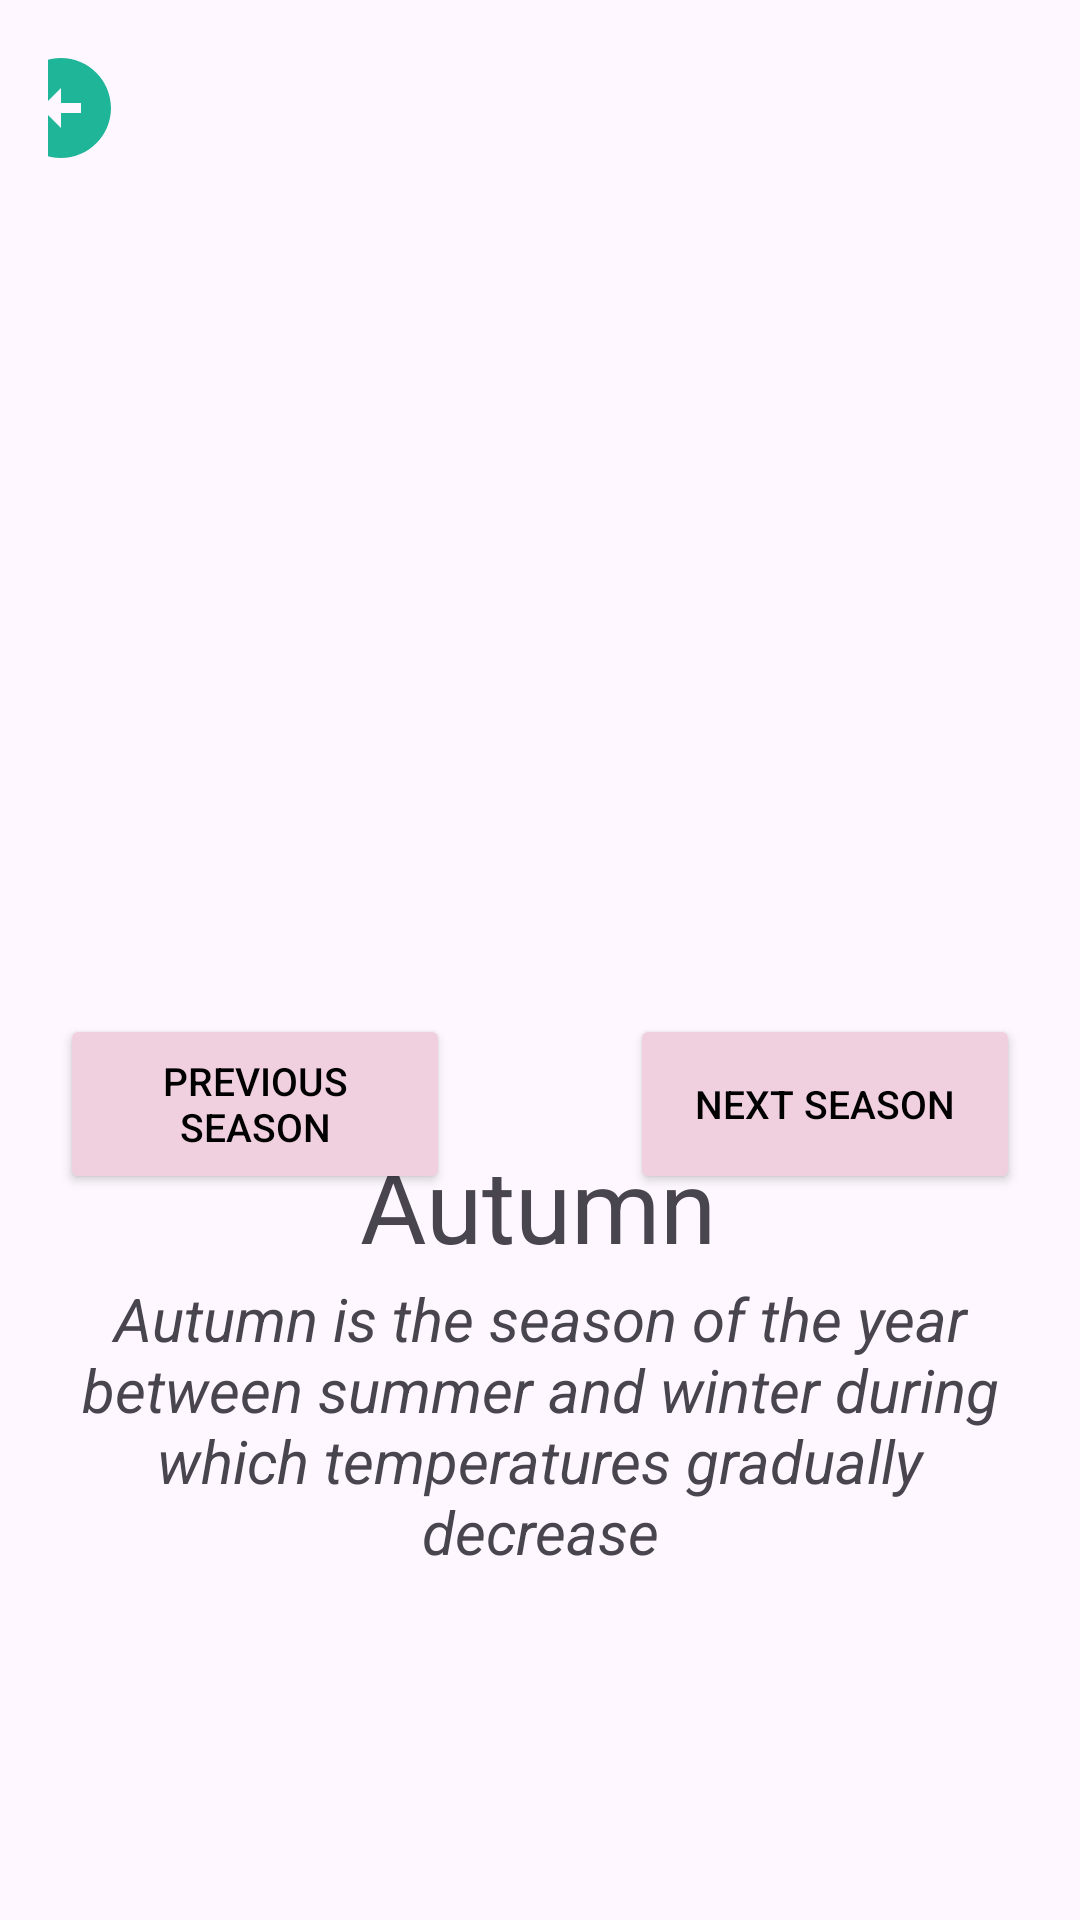

Here is an Android app screen rendered from its layout file. Give the layout XML and the strings, colors and styles it references.
<!-- AndroidManifest.xml: application theme Theme.Material3.Light -->
<!-- res/layout/activity_seasons_learning.xml -->
<?xml version="1.0" encoding="utf-8"?>
<androidx.constraintlayout.widget.ConstraintLayout xmlns:android="http://schemas.android.com/apk/res/android"
    xmlns:app="http://schemas.android.com/apk/res-auto"
    xmlns:tools="http://schemas.android.com/tools"
    android:id="@+id/main_layout"
    android:layout_width="match_parent"
    android:layout_height="match_parent"
    android:background="@drawable/background4"
    android:padding="16dp"
    tools:context=".SeasonsLearning">

    <ImageView
        android:id="@+id/seasonImage"
        android:layout_width="330dp"
        android:layout_height="290dp"
        android:layout_marginTop="16dp"
        app:layout_constraintEnd_toEndOf="parent"
        app:layout_constraintStart_toStartOf="parent"
        app:layout_constraintTop_toTopOf="parent"
        app:srcCompat="@drawable/autmn" />

    <ImageView

        android:id="@+id/backButton"
        android:layout_width="60dp"
        android:layout_height="40dp"
        android:layout_marginRight="320dp"
        android:backgroundTint="#f0cfdf"
        app:layout_constraintEnd_toEndOf="parent"
        app:layout_constraintStart_toStartOf="parent"
        app:layout_constraintTop_toTopOf="parent"
        android:src="@drawable/baseline_arrow_circle_left_24"
        tools:layout_editor_absoluteX="0dp"
        tools:layout_editor_absoluteY="32dp" />

    <Button
        android:id="@+id/previous"
        android:layout_width="130dp"
        android:layout_height="60dp"
        android:layout_marginStart="4dp"
        android:layout_marginTop="16dp"

        android:onClick="previousSeason"
        android:text="Prevıous Season"
        android:backgroundTint="#f0cfdf"
        android:textAlignment="center"
        android:textColor="@color/black"
        android:textSize="13sp"
        app:layout_constraintStart_toStartOf="parent"
        app:layout_constraintTop_toBottomOf="@+id/seasonImage" />

    <Button
        android:id="@+id/next"
        android:layout_width="130dp"
        android:layout_height="60dp"
        android:layout_marginTop="16dp"
        android:layout_marginEnd="4dp"

        android:onClick="nextSeason"
        android:text="Next Season"
        android:backgroundTint="#f0cfdf"
        android:textAlignment="center"
        android:textColor="@color/black"
        android:textSize="13sp"
        app:layout_constraintEnd_toEndOf="parent"
        app:layout_constraintTop_toBottomOf="@+id/seasonImage" />

    <TextView
        android:id="@+id/textSeason"
        android:layout_width="wrap_content"
        android:layout_height="wrap_content"
        android:layout_marginBottom="200dp"
        android:text="Autumn"
        android:textAlignment="center"
        android:textSize="34sp"
        app:layout_constraintBottom_toBottomOf="parent"
        app:layout_constraintEnd_toEndOf="parent"
        app:layout_constraintHorizontal_bias="0.498"
        app:layout_constraintStart_toStartOf="parent" />

    <TextView
        android:id="@+id/textInfo"
        android:layout_width="wrap_content"
        android:layout_height="wrap_content"
        android:layout_marginBottom="100dp"
        android:text="Autumn is the season of the year between summer and winter during which temperatures gradually decrease"
        android:textStyle="italic"
        android:textAlignment="center"
        android:textSize="20sp"
        app:layout_constraintBottom_toBottomOf="parent"
        app:layout_constraintEnd_toEndOf="parent"
        app:layout_constraintHorizontal_bias="0.498"
        app:layout_constraintStart_toStartOf="parent" />





</androidx.constraintlayout.widget.ConstraintLayout>
<!-- resources referenced by this layout -->
<resources>
  <color name="black">#FF000000</color>
  <!-- drawable baseline_arrow_circle_left_24 (drawable) -->
  <vector android:height="24dp" android:tint="#1FB598"
      android:viewportHeight="24" android:viewportWidth="24"
      android:width="24dp" xmlns:android="http://schemas.android.com/apk/res/android">
      <path android:fillColor="@android:color/white" android:pathData="M2,12c0,5.52 4.48,10 10,10s10,-4.48 10,-10c0,-5.52 -4.48,-10 -10,-10C6.48,2 2,6.48 2,12zM12,11l4,0v2l-4,0l0,3l-4,-4l4,-4L12,11z"/>
  </vector>
</resources>
